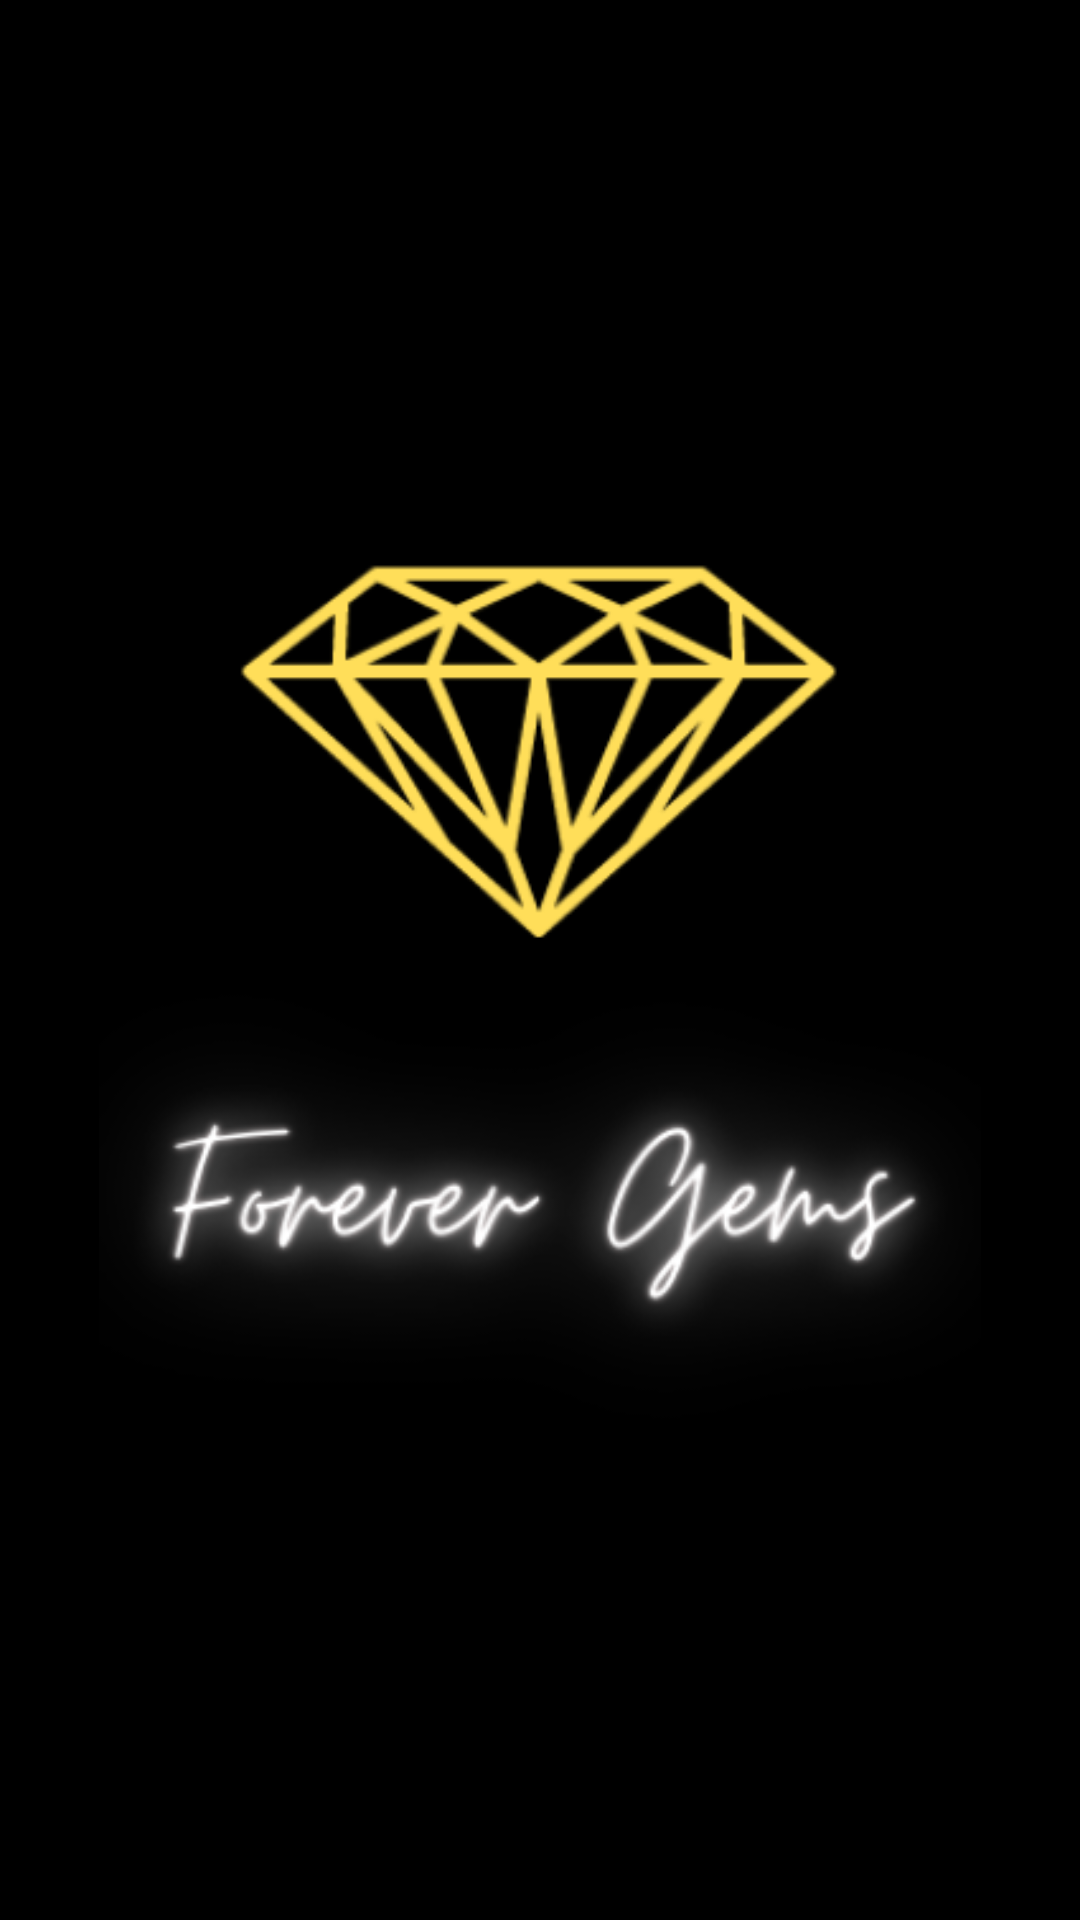

This screen was rendered from an Android layout file. Write that file and the resources it references.
<!-- AndroidManifest.xml: application theme Theme.JewelryPricingApp -->
<!-- res/layout/activity_splash_screen.xml -->
<?xml version="1.0" encoding="utf-8"?>
<androidx.constraintlayout.widget.ConstraintLayout xmlns:android="http://schemas.android.com/apk/res/android"
    xmlns:app="http://schemas.android.com/apk/res-auto"
    xmlns:tools="http://schemas.android.com/tools"
    android:layout_width="match_parent"
    android:layout_height="match_parent"
    android:background="#000000"
    tools:context=".SplashScreen">

    <ImageView
        android:id="@+id/Logo"
        android:layout_width="294dp"
        android:layout_height="360dp"
        app:layout_constraintBottom_toBottomOf="parent"
        app:layout_constraintEnd_toEndOf="parent"
        app:layout_constraintStart_toStartOf="parent"
        app:layout_constraintTop_toTopOf="parent"
        app:srcCompat="@drawable/fglogo" />
</androidx.constraintlayout.widget.ConstraintLayout>
<!-- resources referenced by this layout -->
<resources>
  <!-- drawable fglogo: png bitmap (drawable, 49138 bytes) -->
  <style name="Theme.JewelryPricingApp" parent="Theme.MaterialComponents.DayNight.NoActionBar">
          
          <item name="colorPrimary">@color/purple_500</item>
          <item name="colorPrimaryVariant">@color/black</item>
          <item name="colorOnPrimary">@color/white</item>
          
          <item name="colorSecondary">@color/teal_200</item>
          <item name="colorSecondaryVariant">@color/teal_700</item>
          <item name="colorOnSecondary">@color/black</item>
          
          <item name="android:statusBarColor" tools:targetApi="l">?attr/colorPrimaryVariant</item>
          
      </style>
  <!-- not gathered from this repository: default colours our renderer supplied (Android Studio template values) -->
  <color name="purple_500">#FF6200EE</color>
  <color name="teal_200">#FF03DAC5</color>
  <color name="teal_700">#FF018786</color>
  <color name="black">#FF000000</color>
  <color name="white">#FFFFFFFF</color>
</resources>
